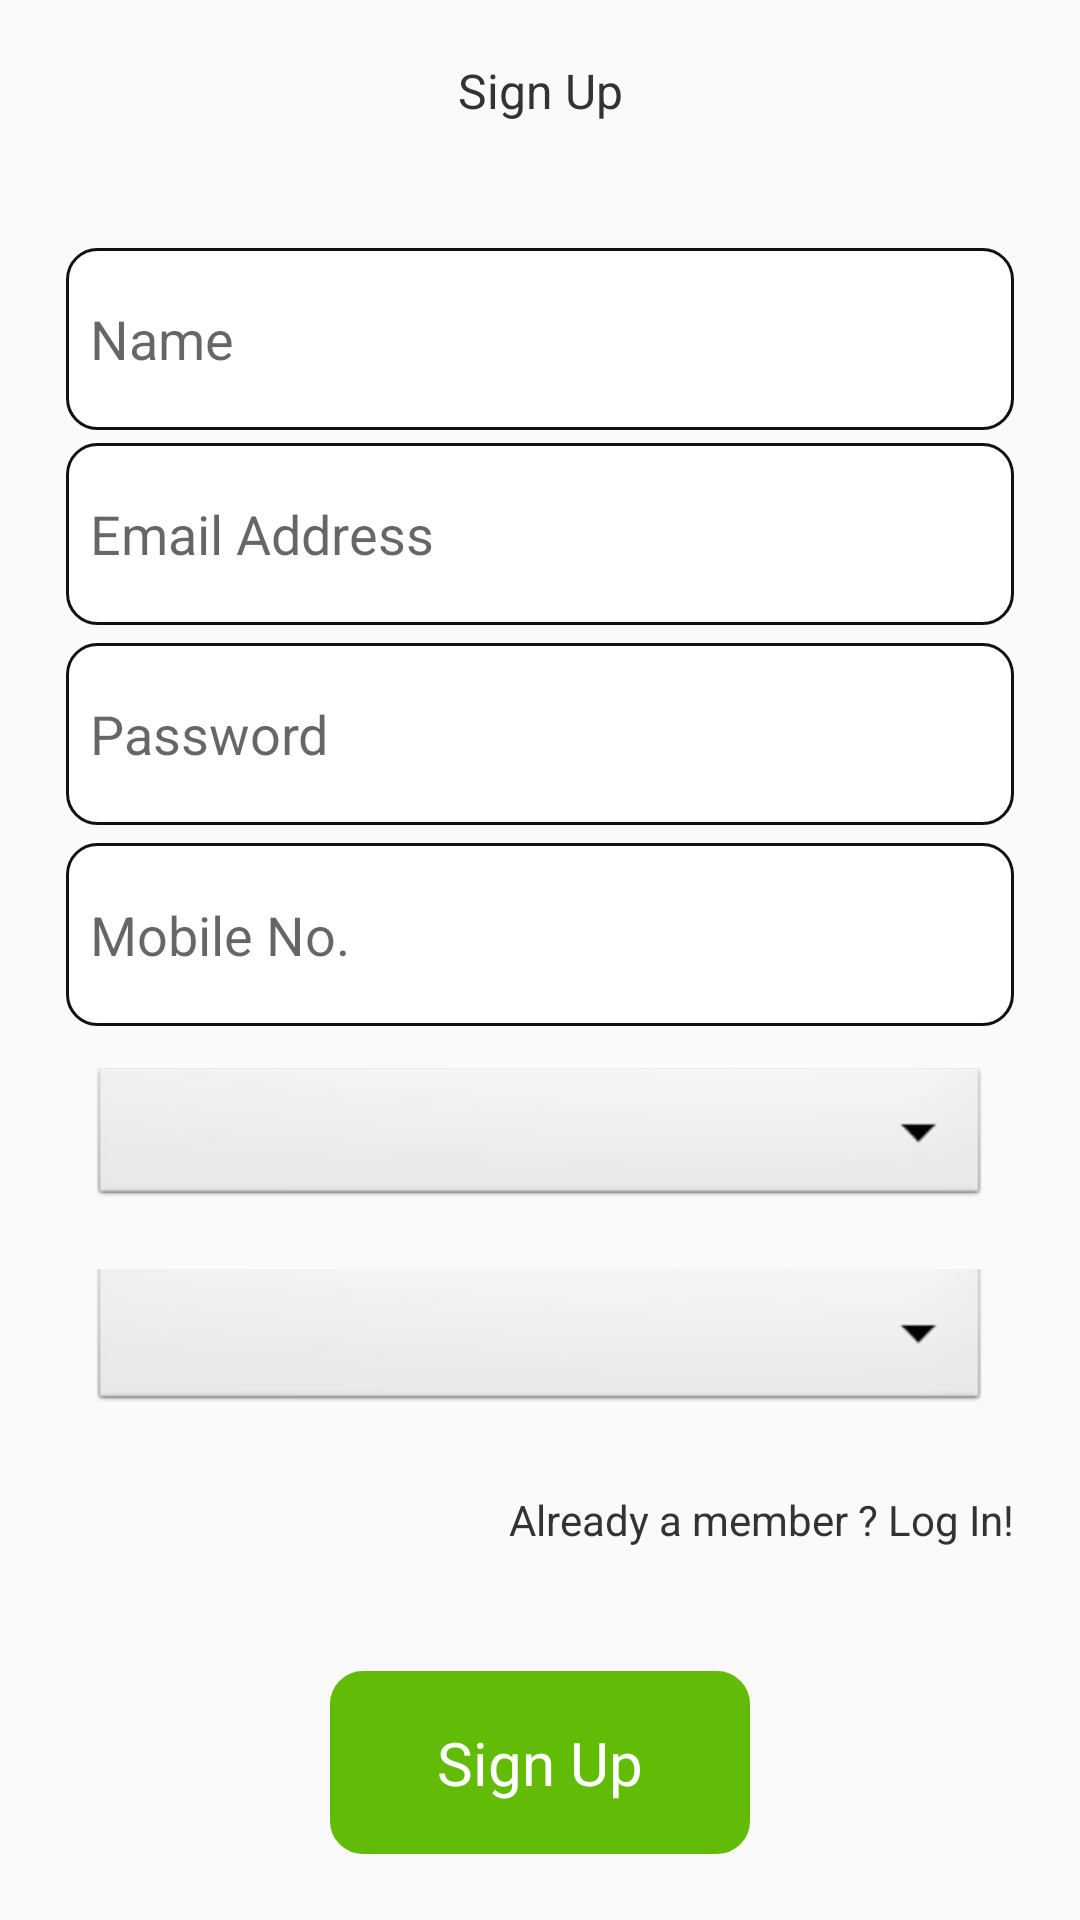

Produce the Android XML layout that renders to this screen, including the resource entries it uses.
<!-- AndroidManifest.xml: application theme AppTheme -->
<!-- res/layout/activity_sign_up.xml -->
<?xml version="1.0" encoding="utf-8"?>
<LinearLayout xmlns:android="http://schemas.android.com/apk/res/android"
    xmlns:tools="http://schemas.android.com/tools"
    android:layout_width="match_parent"
    android:layout_height="match_parent"
    tools:context=".activities.MainActivity"
    android:orientation="vertical"
    android:weightSum="1">

    <LinearLayout
        android:orientation="vertical"
        android:layout_width="match_parent"
        android:layout_height="match_parent"
        android:weightSum="1">

        <LinearLayout
            android:orientation="vertical"
            android:layout_width="match_parent"
            android:layout_height="0dp"
            android:gravity="center"
            android:padding="8dp"
            android:layout_weight="0.12">

            <TextView
                android:layout_width="match_parent"
                android:layout_height="match_parent"
                android:text="Sign Up"
                android:id="@+id/textView3"
                android:textSize="16sp"
                android:gravity="center"
                android:textColor="#333" />
        </LinearLayout>

        <LinearLayout
            android:orientation="vertical"
            android:layout_width="match_parent"
            android:layout_height="0dp"
            android:layout_margin="22dp"
            android:padding="8dp"
            android:layout_weight="0.12"
            android:gravity="center"
            android:background="@drawable/green_white_rounded_corner">

            <EditText
                android:layout_width="match_parent"
                android:layout_height="wrap_content"
                android:inputType="text"
                android:ems="10"
                android:id="@+id/editTextName"
                android:hint="Name"
                android:backgroundTint="#ffffff"
                android:gravity="left|center"
                android:background="#ffffff" />
        </LinearLayout>

        <LinearLayout
            android:orientation="vertical"
            android:layout_width="match_parent"
            android:layout_height="0dp"
            android:padding="8dp"
            android:layout_marginLeft="22dp"
            android:layout_marginRight="22dp"
            android:layout_marginTop="-18dp"
            android:layout_weight="0.12"
            android:gravity="center"
            android:background="@drawable/green_white_rounded_corner">

            <EditText
                android:layout_width="match_parent"
                android:layout_height="wrap_content"
                android:ems="10"
                android:id="@+id/editTextEmail"
                android:hint="Email Address"
                android:backgroundTint="#ffffff"
                android:background="#fff"
                android:inputType="textEmailAddress" />
        </LinearLayout>

        <LinearLayout
            android:orientation="vertical"
            android:layout_width="match_parent"
            android:layout_height="0dp"
            android:padding="8dp"
            android:layout_marginLeft="22dp"
            android:layout_marginRight="22dp"
            android:layout_weight="0.12"
            android:gravity="center"
            android:background="@drawable/green_white_rounded_corner"
            android:layout_marginTop="6dp">

            <EditText
                android:layout_width="match_parent"
                android:layout_height="wrap_content"
                android:ems="10"
                android:id="@+id/editTextPass"
                android:hint="Password"
                android:backgroundTint="#ffffff"
                android:background="#fff"
                android:inputType="textPassword" />
        </LinearLayout>

        <LinearLayout
            android:orientation="vertical"
            android:layout_width="match_parent"
            android:layout_height="0dp"
            android:padding="8dp"
            android:layout_marginLeft="22dp"
            android:layout_marginRight="22dp"
            android:layout_weight="0.12"
            android:gravity="center"
            android:background="@drawable/green_white_rounded_corner"
            android:layout_marginTop="6dp">

            <EditText
                android:layout_width="match_parent"
                android:layout_height="wrap_content"
                android:ems="10"
                android:id="@+id/editTextPhone"
                android:hint="Mobile No."
                android:backgroundTint="#ffffff"
                android:background="#fff"
                android:inputType="number" />
        </LinearLayout>

        <LinearLayout
            android:orientation="vertical"
            android:layout_width="match_parent"
            android:layout_height="0dp"
            android:padding="8dp"
            android:layout_marginLeft="22dp"
            android:layout_marginRight="22dp"
            android:layout_weight="0.12"
            android:gravity="center"

            android:layout_marginTop="6dp">


            <Spinner
                android:id="@+id/state_spinner"
                android:layout_width="match_parent"
                android:layout_height="50dp"
                style="@style/FirstSpinnerTheme"/>
        </LinearLayout>

        <LinearLayout
            android:orientation="vertical"
            android:layout_width="match_parent"
            android:layout_height="0dp"
            android:padding="8dp"
            android:layout_marginLeft="22dp"
            android:layout_marginRight="22dp"
            android:layout_weight="0.12"
            android:gravity="center"

            android:layout_marginTop="6dp">


            <Spinner
                android:id="@+id/filter_city_spinner"
                android:layout_width="match_parent"
                android:layout_height="53dp"
                style="@style/FirstSpinnerTheme"/>
        </LinearLayout>

        <TextView
            android:layout_width="wrap_content"
            android:layout_height="0dp"
            android:id="@+id/textViewLogin"
            android:text="Already a member ? Log In!"
            android:textSize="14sp"
            android:layout_gravity="right"
            android:layout_marginRight="22dp"
            android:layout_weight="0.12"
            android:gravity="center"
            android:textColor="#333" />

        <LinearLayout
            android:orientation="vertical"
            android:layout_width="match_parent"
            android:layout_height="0dp"
            android:layout_marginLeft="110dp"
            android:layout_marginRight="110dp"
            android:layout_marginBottom="45dp"
            android:gravity="center"
            android:background="@drawable/green_rounded_corner"
            android:layout_weight="0.12"
            android:layout_marginTop="20dp"
            android:id="@+id/LinLaySignup">

            <TextView
                android:layout_width="wrap_content"
                android:layout_height="wrap_content"
                android:id="@+id/textView4"
                android:textSize="20sp"
                android:text="Sign Up"
                android:textColor="#fff" />
        </LinearLayout>
    </LinearLayout>
</LinearLayout>
<!-- resources referenced by this layout -->
<resources>
  <!-- drawable green_rounded_corner (drawable) -->
  <?xml version="1.0" encoding="utf-8"?>
  <shape
      xmlns:android="http://schemas.android.com/apk/res/android"
      android:shape="rectangle">
  
      
      <solid
          android:color="#61bb07" >
      </solid>
  
      
      <stroke
          android:width="2dp"
          android:color="#61bb07" >
      </stroke>
  
      
      <padding
          android:left="4dp"
          android:top="4dp"
          android:right="4dp"
          android:bottom="4dp"    >
      </padding>
  
      
      <corners
          android:radius="10dp"   >
      </corners>
  
  </shape>
  <!-- drawable green_white_rounded_corner (drawable) -->
  <?xml version="1.0" encoding="utf-8"?>
  <shape
      xmlns:android="http://schemas.android.com/apk/res/android"
      android:shape="rectangle">
  
      
      <solid
          android:color="#fff" >
      </solid>
  
      
      <stroke
          android:width="1dip"
          android:color="#111" >
      </stroke>
  
      
      <padding
          android:left="24dp"
          android:top="24dp"
          android:right="24dp"
          android:bottom="24dp">
      </padding>
  
      
      <corners
          android:radius="10dp"   >
      </corners>
  
  </shape>
  <style name="FirstSpinnerTheme" parent="android:Widget.Spinner">
          <item name="background">@color/background</item>
          </style>
  <style name="AppTheme" parent="Theme.AppCompat.Light.DarkActionBar">
          
          <item name="colorPrimary">@color/colorPrimary</item>
          <item name="colorPrimaryDark">@color/colorPrimaryDark</item>
          <item name="colorAccent">@color/colorAccent</item>
          
          
      </style>
  <color name="background">#fff</color>
  <color name="colorPrimary">#85bd02</color>
  <color name="colorPrimaryDark">#85bd02</color>
  <color name="colorAccent">#7cab03</color>
</resources>
